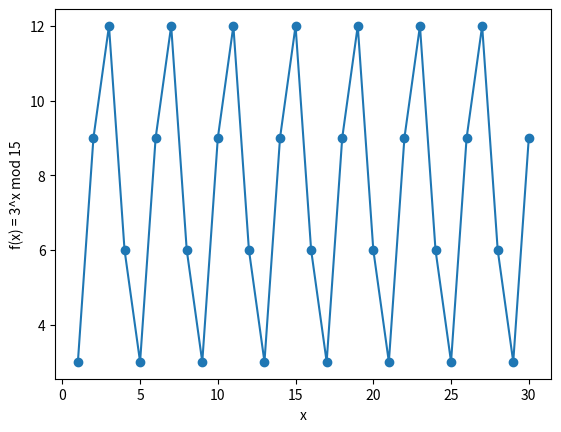

Python code for this plot:
import numpy as np
import matplotlib.pyplot as plt

N = 15
A = 3
X_MAX = 31

if __name__ == '__main__':
    # calculate the sequence of f(x) = a^x mod N for x = 1, 2, ..., (X_MAX - 1)
    # ignore x = 0 since it will always be 1 for any a and N
    seq = np.array([(A**x % N) for x in range(1, X_MAX)])

    # plot the sequence
    plt.xlabel('x')
    plt.ylabel(f"f(x) = {A}^x mod {N}")
    plt.plot([i for i in range(1, X_MAX)], seq, 'o-')
    plt.savefig(f'part1_{A}_{N}.png')

    # find the period of the sequence automatically
    print([i for i in range(X_MAX - 1) if seq[i] == seq[0]])
